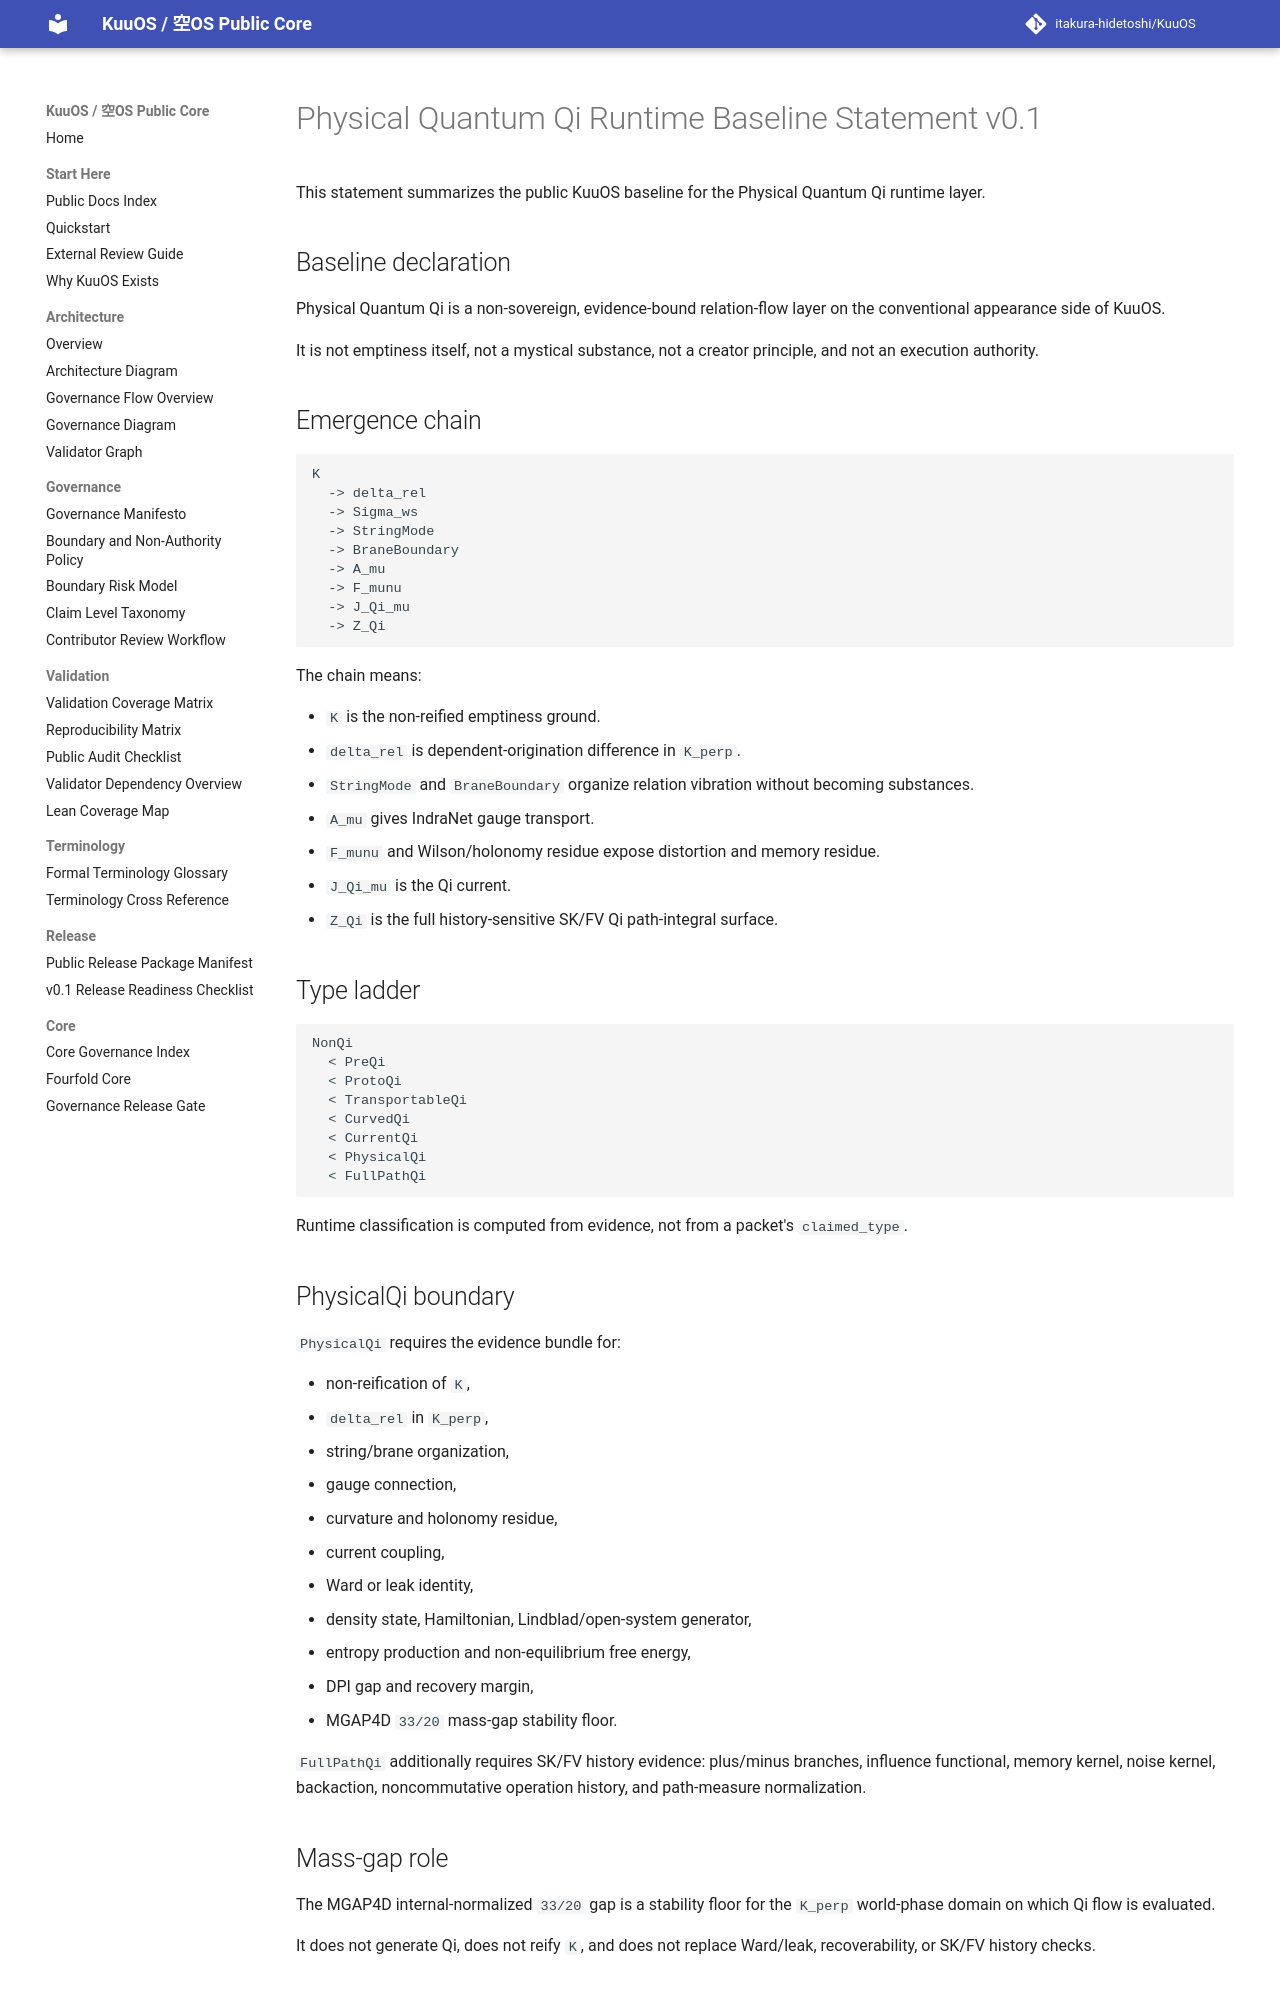

repository: itakura-hidetoshi/KuuOS · page: PHYSICAL_QUANTUM_QI_RUNTIME_BASELINE_STATEMENT_v0_1/index.html · generator: mkdocs

# Physical Quantum Qi Runtime Baseline Statement v0.1

This statement summarizes the public KuuOS baseline for the Physical Quantum Qi runtime layer.

## Baseline declaration

Physical Quantum Qi is a non-sovereign, evidence-bound relation-flow layer on the conventional appearance side of KuuOS.

It is not emptiness itself, not a mystical substance, not a creator principle, and not an execution authority.

## Emergence chain

```text
K
  -> delta_rel
  -> Sigma_ws
  -> StringMode
  -> BraneBoundary
  -> A_mu
  -> F_munu
  -> J_Qi_mu
  -> Z_Qi
```

The chain means:

- `K` is the non-reified emptiness ground.
- `delta_rel` is dependent-origination difference in `K_perp`.
- `StringMode` and `BraneBoundary` organize relation vibration without becoming substances.
- `A_mu` gives IndraNet gauge transport.
- `F_munu` and Wilson/holonomy residue expose distortion and memory residue.
- `J_Qi_mu` is the Qi current.
- `Z_Qi` is the full history-sensitive SK/FV Qi path-integral surface.

## Type ladder

```text
NonQi
  < PreQi
  < ProtoQi
  < TransportableQi
  < CurvedQi
  < CurrentQi
  < PhysicalQi
  < FullPathQi
```

Runtime classification is computed from evidence, not from a packet's `claimed_type`.

## PhysicalQi boundary

`PhysicalQi` requires the evidence bundle for:

- non-reification of `K`,
- `delta_rel` in `K_perp`,
- string/brane organization,
- gauge connection,
- curvature and holonomy residue,
- current coupling,
- Ward or leak identity,
- density state, Hamiltonian, Lindblad/open-system generator,
- entropy production and non-equilibrium free energy,
- DPI gap and recovery margin,
- MGAP4D `33/20` mass-gap stability floor.

`FullPathQi` additionally requires SK/FV history evidence: plus/minus branches, influence functional, memory kernel, noise kernel, backaction, noncommutative operation history, and path-measure normalization.
